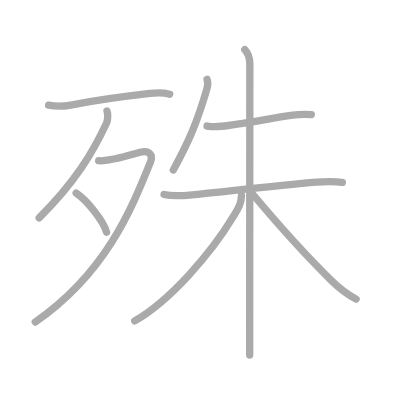
t = 0.00 s
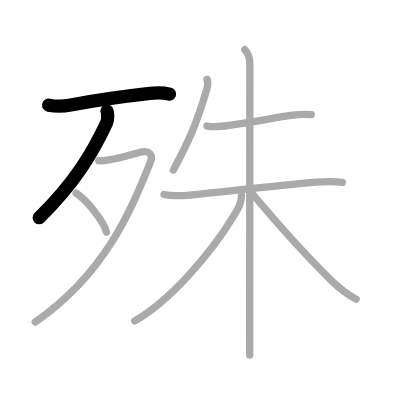
t = 2.00 s
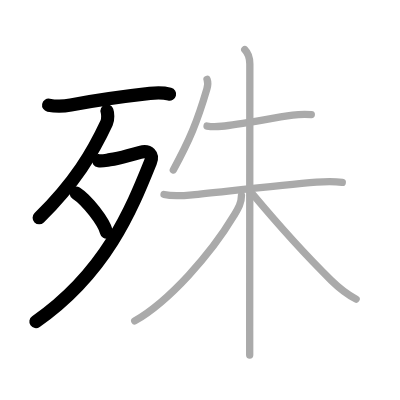
t = 4.00 s
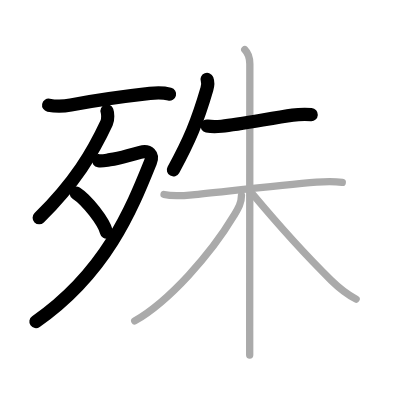
t = 6.00 s
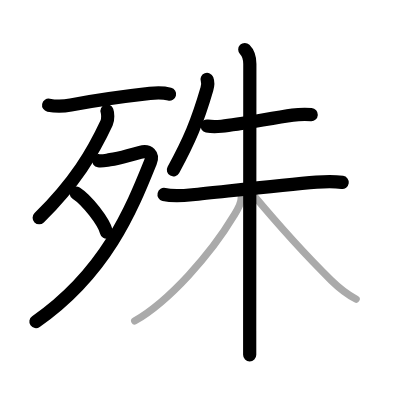
t = 8.00 s
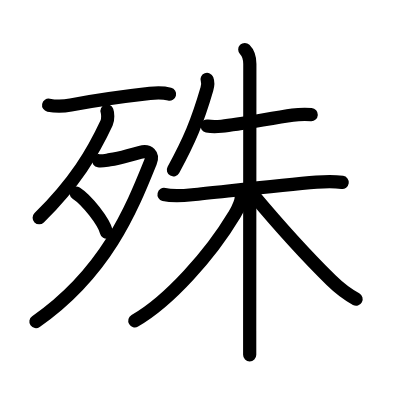
t = 10.00 s

The animated SVG that drew these frames (rendered in a browser with its animation timeline set to each time). Animation: 10 SMIL elements (animate=10); one cycle of 10.00 s.

<?xml version="1.0" standalone="no"?>
<!DOCTYPE svg PUBLIC "-//W3C//DTD SVG 1.1//EN"   "http://www.w3.org/Graphics/SVG/1.1/DTD/svg11.dtd">
<svg width="400px" height="400px"  version="1.1" xmlns="http://www.w3.org/2000/svg">
  <defs>
    <marker id="Triangle" viewBox="0 0 10 10" refX="0" refY="5" markerUnits="strokeWidth" markerWidth="3" style="stroke-opacity:0%;fill:#aaaaaa;" markerHeight="2" orient="auto">
      <path d="M 0 0 L 10 5 L 0 10 z" />
    </marker>
    
    <marker id="Arrow" viewBox="0 0 10 10" refX="5" refY="5" markerUnits="strokeWidth" markerWidth="1.8" style="stroke-opacity:0%;fill:#770000;" markerHeight="2" orient="auto">
      <path d="M 0 4 L 6 4 L 4 1 L 10 5 L 4 9 L 6 6 L 0 6 z" />
        <circle cx="5" cy="5" r="5" />
      </marker>
    
    <marker id="TriangleRed" viewBox="0 0 10 10" refX="0" refY="5" markerUnits="strokeWidth" markerWidth="3" style="stroke-opacity:0%;fill:#CC0000;" markerHeight="2" orient="auto">
      <path d="M 0 0 L 10 5 L 0 10 z" />
    </marker>
    
    <marker id="ArrowRed" viewBox="0 0 10 10" refX="5" refY="5" markerUnits="strokeWidth" markerWidth="1.8" style="stroke-opacity:0%;fill:#CC0000;" markerHeight="2" orient="auto">
      <path d="M 0 4 L 6 4 L 4 1 L 10 5 L 4 9 L 6 6 L 0 6 z" />
        <circle cx="5" cy="5" r="5" />
      </marker>
    
  </defs>
  
  <path style="fill:#ffffff; fill-opacity:100%; fill-rule:evenodd; stroke-width:0;" d="M 0 0 L 400px 0 L 400px 400px L 0 400px L 0 0" />

  <g transform="scale(3.6697247706422 3.6697247706422)">
<path style="fill:none; fill-opacity:0%; fill-rule:evenodd; stroke:#aaaaaa; stroke-opacity:100%; stroke-width: 1.5pt; stroke-linejoin:round; stroke-linecap:round;" d="M13.25 28.66c1.75 0.34 4.1 0.33 6.04-0.04c5.84-1.12 15.58-2.48 21.58-3.16c1.93-0.22 3.51-0.27 5.38 0.21"></path>
<path style="fill:none; fill-opacity:0%; fill-rule:evenodd; stroke:#aaaaaa; stroke-opacity:100%; stroke-width: 1.5pt; stroke-linejoin:round; stroke-linecap:round;" d="M29.16 30.24c0.2 0.55 0.36 2.24-0.12 3.27c-3.79 8.12-8.54 16.12-18.37 25.84"></path>
<path style="fill:none; fill-opacity:0%; fill-rule:evenodd; stroke:#aaaaaa; stroke-opacity:100%; stroke-width: 1.5pt; stroke-linejoin:round; stroke-linecap:round;" d="M26.89 43.8c1 0.15 2.13-0.16 3.11-0.29c2.75-0.38 4.25-1 8.2-2.01c2.44-0.62 3.62 0.65 2.79 2.7C35.88 56.88 28.88 74.38 9.61 87.75"></path>
<path style="fill:none; fill-opacity:0%; fill-rule:evenodd; stroke:#aaaaaa; stroke-opacity:100%; stroke-width: 1.5pt; stroke-linejoin:round; stroke-linecap:round;" d="M20.75 52.62c2.92 1.88 7.54 7.72 8.27 10.64"></path>
<path style="fill:none; fill-opacity:0%; fill-rule:evenodd; stroke:#aaaaaa; stroke-opacity:100%; stroke-width: 1.5pt; stroke-linejoin:round; stroke-linecap:round;" d="M56.42 21.64c0.33 0.86 0.23 1.69-0.05 2.63c-2.62 8.97-4.75 13.97-9.14 22.04"></path>
<path style="fill:none; fill-opacity:0%; fill-rule:evenodd; stroke:#aaaaaa; stroke-opacity:100%; stroke-width: 1.5pt; stroke-linejoin:round; stroke-linecap:round;" d="M56.42 34.34c1.58 0.28 2.84 0.17 3.96 0.06c5.14-0.52 13.36-2.17 19.39-3.02c1.62-0.23 3.48-0.25 5.06-0.16"></path>
<path style="fill:none; fill-opacity:0%; fill-rule:evenodd; stroke:#aaaaaa; stroke-opacity:100%; stroke-width: 1.5pt; stroke-linejoin:round; stroke-linecap:round;" d="M44.7 52.99c2.45 0.59 5.18 0.34 7.69 0.09c8.09-0.81 24.14-2.62 33.86-3.43c2.39-0.2 4.64-0.28 7.02 0.06"></path>
<path style="fill:none; fill-opacity:0%; fill-rule:evenodd; stroke:#aaaaaa; stroke-opacity:100%; stroke-width: 1.5pt; stroke-linejoin:round; stroke-linecap:round;" d="M66.7 13.5c0.96 0.96 1.38 2.38 1.38 3.94c0 0.74-0.03 53.54-0.04 72.68c0 3.54 0 5.92 0 6.62"></path>
<path style="fill:none; fill-opacity:0%; fill-rule:evenodd; stroke:#aaaaaa; stroke-opacity:100%; stroke-width: 1.5pt; stroke-linejoin:round; stroke-linecap:round;" d="M65.8 53.27c0 2.1-0.88 3.49-2.08 5.51c-6.29 10.5-17.63 23.32-27.01 28.66"></path>
<path style="fill:none; fill-opacity:0%; fill-rule:evenodd; stroke:#aaaaaa; stroke-opacity:100%; stroke-width: 1.5pt; stroke-linejoin:round; stroke-linecap:round;" d="M68.76 52.8c5.61 6.7 14.61 16.82 21.49 23.58c2.21 2.17 4 3.62 6.79 5.13"></path>

<path style="fill:none; fill-opacity:0%; fill-rule:evenodd; stroke:#000000; stroke-opacity:100%; stroke-width: 2.7pt; stroke-linejoin:round; stroke-linecap:round;" d="M13.25 28.66c1.75 0.34 4.1 0.33 6.04-0.04c5.84-1.12 15.58-2.48 21.58-3.16c1.93-0.22 3.51-0.27 5.38 0.21" pathLength="100" stroke-dashoffset="100" stroke-dasharray="100 105"><animate id="dashAnim1" attributeName="stroke-dashoffset" from="100" to="0" dur="1s" calcMode="linear" fill="freeze"/></path>
<path style="fill:none; fill-opacity:0%; fill-rule:evenodd; stroke:#000000; stroke-opacity:100%; stroke-width: 2.7pt; stroke-linejoin:round; stroke-linecap:round;" d="M29.16 30.24c0.2 0.55 0.36 2.24-0.12 3.27c-3.79 8.12-8.54 16.12-18.37 25.84" pathLength="100" stroke-dashoffset="100" stroke-dasharray="100 105"><animate id="dashAnim2" attributeName="stroke-dashoffset" from="100" to="0" dur="1s" calcMode="linear" begin="dashAnim1.end" fill="freeze"/></path>
<path style="fill:none; fill-opacity:0%; fill-rule:evenodd; stroke:#000000; stroke-opacity:100%; stroke-width: 2.7pt; stroke-linejoin:round; stroke-linecap:round;" d="M26.89 43.8c1 0.15 2.13-0.16 3.11-0.29c2.75-0.38 4.25-1 8.2-2.01c2.44-0.62 3.62 0.65 2.79 2.7C35.88 56.88 28.88 74.38 9.61 87.75" pathLength="100" stroke-dashoffset="100" stroke-dasharray="100 105"><animate id="dashAnim3" attributeName="stroke-dashoffset" from="100" to="0" dur="1s" calcMode="linear" begin="dashAnim2.end" fill="freeze"/></path>
<path style="fill:none; fill-opacity:0%; fill-rule:evenodd; stroke:#000000; stroke-opacity:100%; stroke-width: 2.7pt; stroke-linejoin:round; stroke-linecap:round;" d="M20.75 52.62c2.92 1.88 7.54 7.72 8.27 10.64" pathLength="100" stroke-dashoffset="100" stroke-dasharray="100 105"><animate id="dashAnim4" attributeName="stroke-dashoffset" from="100" to="0" dur="1s" calcMode="linear" begin="dashAnim3.end" fill="freeze"/></path>
<path style="fill:none; fill-opacity:0%; fill-rule:evenodd; stroke:#000000; stroke-opacity:100%; stroke-width: 2.7pt; stroke-linejoin:round; stroke-linecap:round;" d="M56.42 21.64c0.33 0.86 0.23 1.69-0.05 2.63c-2.62 8.97-4.75 13.97-9.14 22.04" pathLength="100" stroke-dashoffset="100" stroke-dasharray="100 105"><animate id="dashAnim5" attributeName="stroke-dashoffset" from="100" to="0" dur="1s" calcMode="linear" begin="dashAnim4.end" fill="freeze"/></path>
<path style="fill:none; fill-opacity:0%; fill-rule:evenodd; stroke:#000000; stroke-opacity:100%; stroke-width: 2.7pt; stroke-linejoin:round; stroke-linecap:round;" d="M56.42 34.34c1.58 0.28 2.84 0.17 3.96 0.06c5.14-0.52 13.36-2.17 19.39-3.02c1.62-0.23 3.48-0.25 5.06-0.16" pathLength="100" stroke-dashoffset="100" stroke-dasharray="100 105"><animate id="dashAnim6" attributeName="stroke-dashoffset" from="100" to="0" dur="1s" calcMode="linear" begin="dashAnim5.end" fill="freeze"/></path>
<path style="fill:none; fill-opacity:0%; fill-rule:evenodd; stroke:#000000; stroke-opacity:100%; stroke-width: 2.7pt; stroke-linejoin:round; stroke-linecap:round;" d="M44.7 52.99c2.45 0.59 5.18 0.34 7.69 0.09c8.09-0.81 24.14-2.62 33.86-3.43c2.39-0.2 4.64-0.28 7.02 0.06" pathLength="100" stroke-dashoffset="100" stroke-dasharray="100 105"><animate id="dashAnim7" attributeName="stroke-dashoffset" from="100" to="0" dur="1s" calcMode="linear" begin="dashAnim6.end" fill="freeze"/></path>
<path style="fill:none; fill-opacity:0%; fill-rule:evenodd; stroke:#000000; stroke-opacity:100%; stroke-width: 2.7pt; stroke-linejoin:round; stroke-linecap:round;" d="M66.7 13.5c0.96 0.96 1.38 2.38 1.38 3.94c0 0.74-0.03 53.54-0.04 72.68c0 3.54 0 5.92 0 6.62" pathLength="100" stroke-dashoffset="100" stroke-dasharray="100 105"><animate id="dashAnim8" attributeName="stroke-dashoffset" from="100" to="0" dur="1s" calcMode="linear" begin="dashAnim7.end" fill="freeze"/></path>
<path style="fill:none; fill-opacity:0%; fill-rule:evenodd; stroke:#000000; stroke-opacity:100%; stroke-width: 2.7pt; stroke-linejoin:round; stroke-linecap:round;" d="M65.8 53.27c0 2.1-0.88 3.49-2.08 5.51c-6.29 10.5-17.63 23.32-27.01 28.66" pathLength="100" stroke-dashoffset="100" stroke-dasharray="100 105"><animate id="dashAnim9" attributeName="stroke-dashoffset" from="100" to="0" dur="1s" calcMode="linear" begin="dashAnim8.end" fill="freeze"/></path>
<path style="fill:none; fill-opacity:0%; fill-rule:evenodd; stroke:#000000; stroke-opacity:100%; stroke-width: 2.7pt; stroke-linejoin:round; stroke-linecap:round;" d="M68.76 52.8c5.61 6.7 14.61 16.82 21.49 23.58c2.21 2.17 4 3.62 6.79 5.13" pathLength="100" stroke-dashoffset="100" stroke-dasharray="100 105"><animate id="dashAnim10" attributeName="stroke-dashoffset" from="100" to="0" dur="1s" calcMode="linear" begin="dashAnim9.end" fill="freeze"/></path>

</g>

</svg>  
          
